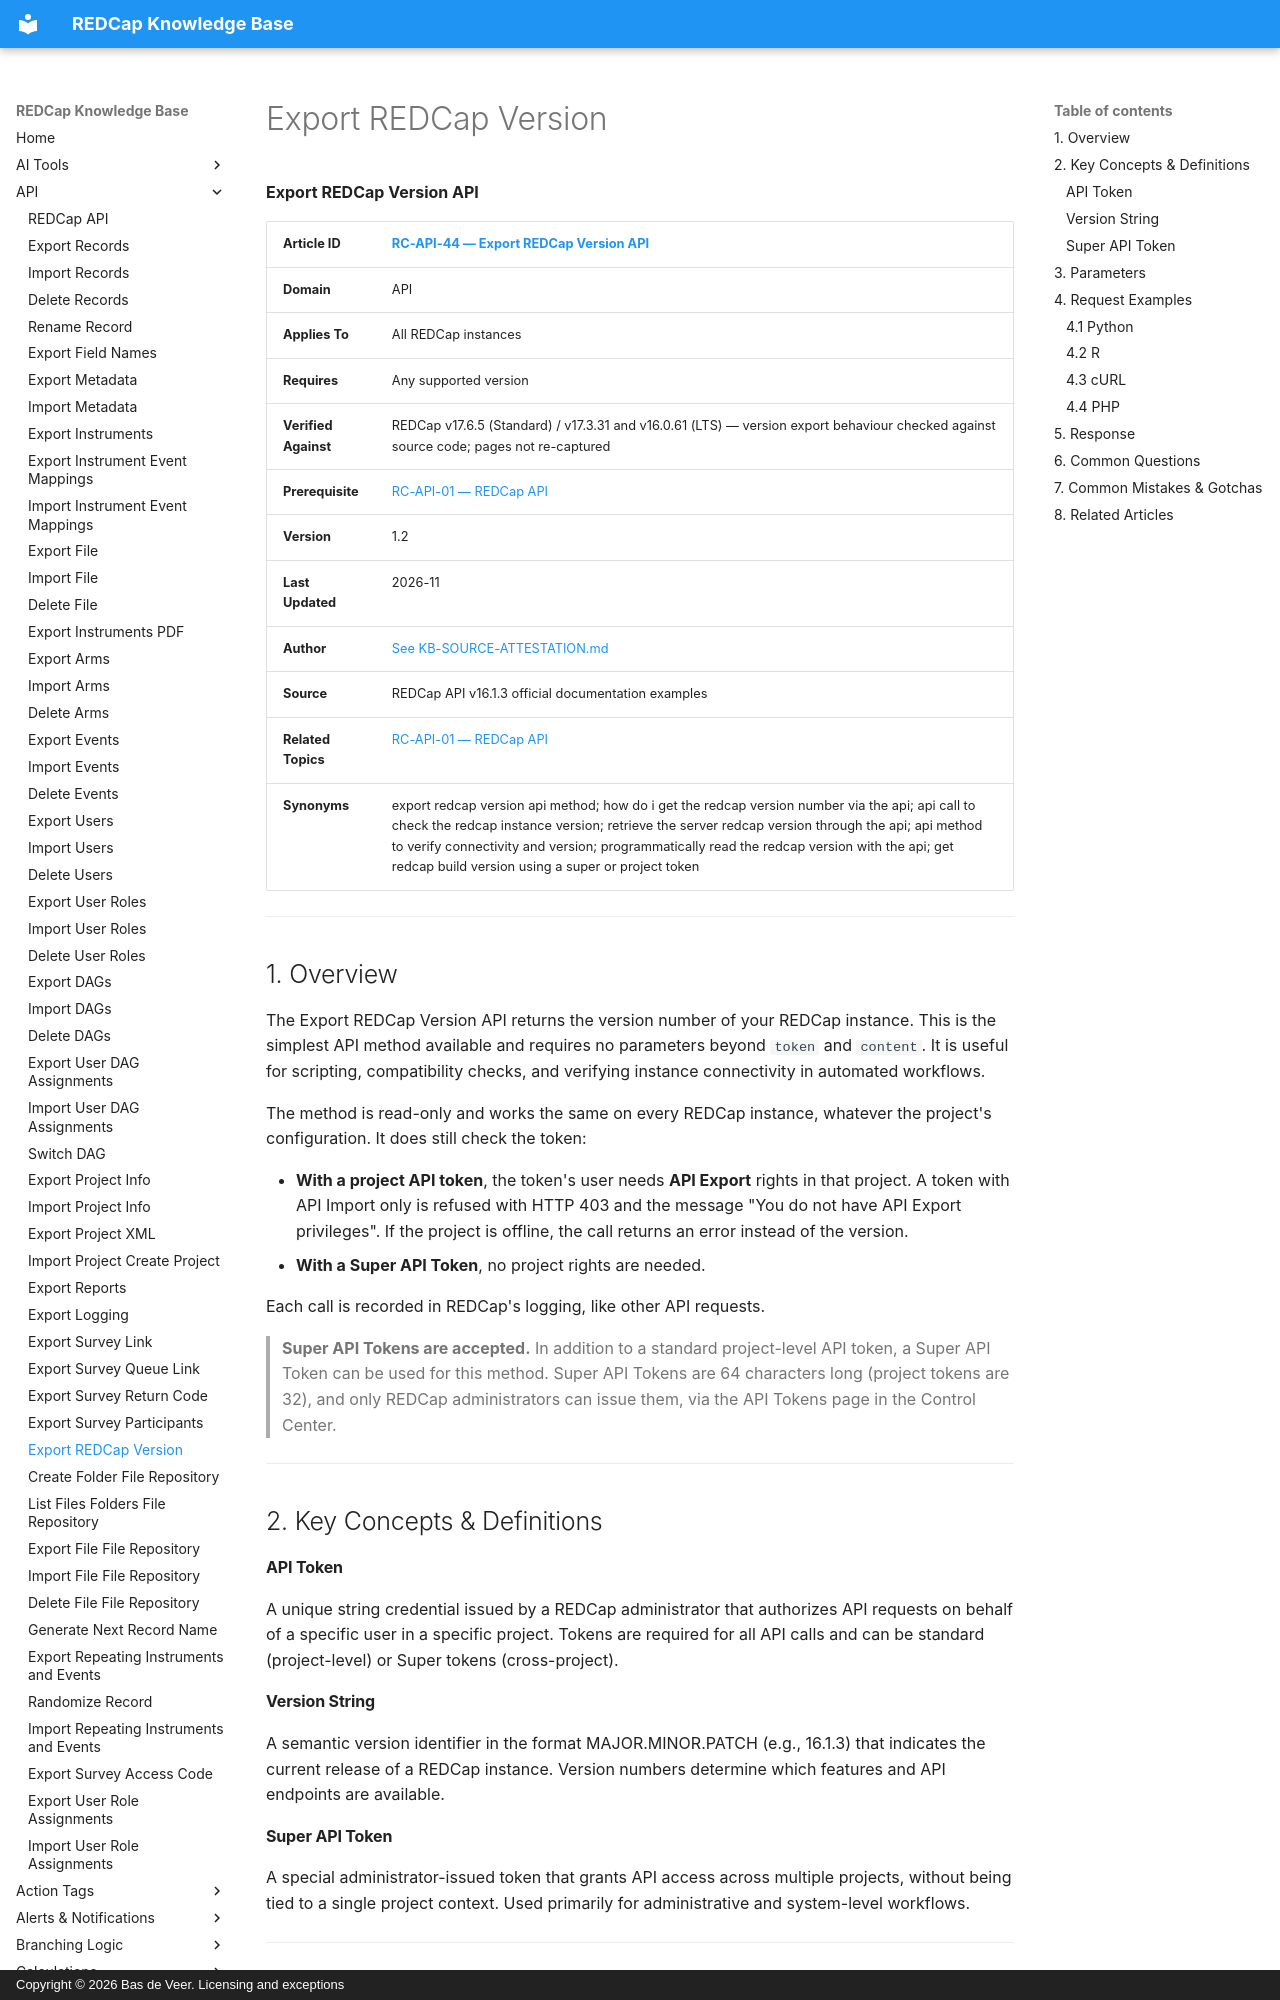

repository: bdeveer/REDCap_KB_RAG · page: RC-API-44_Export-REDCap-Version/index.html · generator: mkdocs · copyright: Copyright © 2026 Bas de Veer. Licensing and exceptions



**Export REDCap Version API**

| **Article ID** | [RC-API-44 — Export REDCap Version API](RC-API-44_Export-REDCap-Version.md) |
|---|---|
| **Domain** | API |
| **Applies To** | All REDCap instances |
| **Requires** | Any supported version |
| **Verified Against** | REDCap v17.6.5 (Standard) / v17.3.31 and v16.0.61 (LTS) — version export behaviour checked against source code; pages not re-captured |
| **Prerequisite** | [RC-API-01 — REDCap API](RC-API-01_REDCap-API.md) |
| **Version** | 1.2 |
| **Last Updated** | 2026-11 |
| **Author** | [See KB-SOURCE-ATTESTATION.md](KB-SOURCE-ATTESTATION.md) |
| **Source** | REDCap API v16.1.3 official documentation examples |
| **Related Topics** | [RC-API-01 — REDCap API](RC-API-01_REDCap-API.md) |
| **Synonyms** | export redcap version api method; how do i get the redcap version number via the api; api call to check the redcap instance version; retrieve the server redcap version through the api; api method to verify connectivity and version; programmatically read the redcap version with the api; get redcap build version using a super or project token |

---

## 1. Overview

The Export REDCap Version API returns the version number of your REDCap instance. This is the simplest API method available and requires no parameters beyond `token` and `content`. It is useful for scripting, compatibility checks, and verifying instance connectivity in automated workflows.

The method is read-only and works the same on every REDCap instance, whatever the project's configuration. It does still check the token:

- **With a project API token**, the token's user needs **API Export** rights in that project. A token with API Import only is refused with HTTP 403 and the message "You do not have API Export privileges". If the project is offline, the call returns an error instead of the version.
- **With a Super API Token**, no project rights are needed.

Each call is recorded in REDCap's logging, like other API requests.

> **Super API Tokens are accepted.** In addition to a standard project-level API token, a Super API Token can be used for this method. Super API Tokens are 64 characters long (project tokens are 32), and only REDCap administrators can issue them, via the API Tokens page in the Control Center.

---

## 2. Key Concepts & Definitions

#### API Token
A unique string credential issued by a REDCap administrator that authorizes API requests on behalf of a specific user in a specific project. Tokens are required for all API calls and can be standard (project-level) or Super tokens (cross-project).
